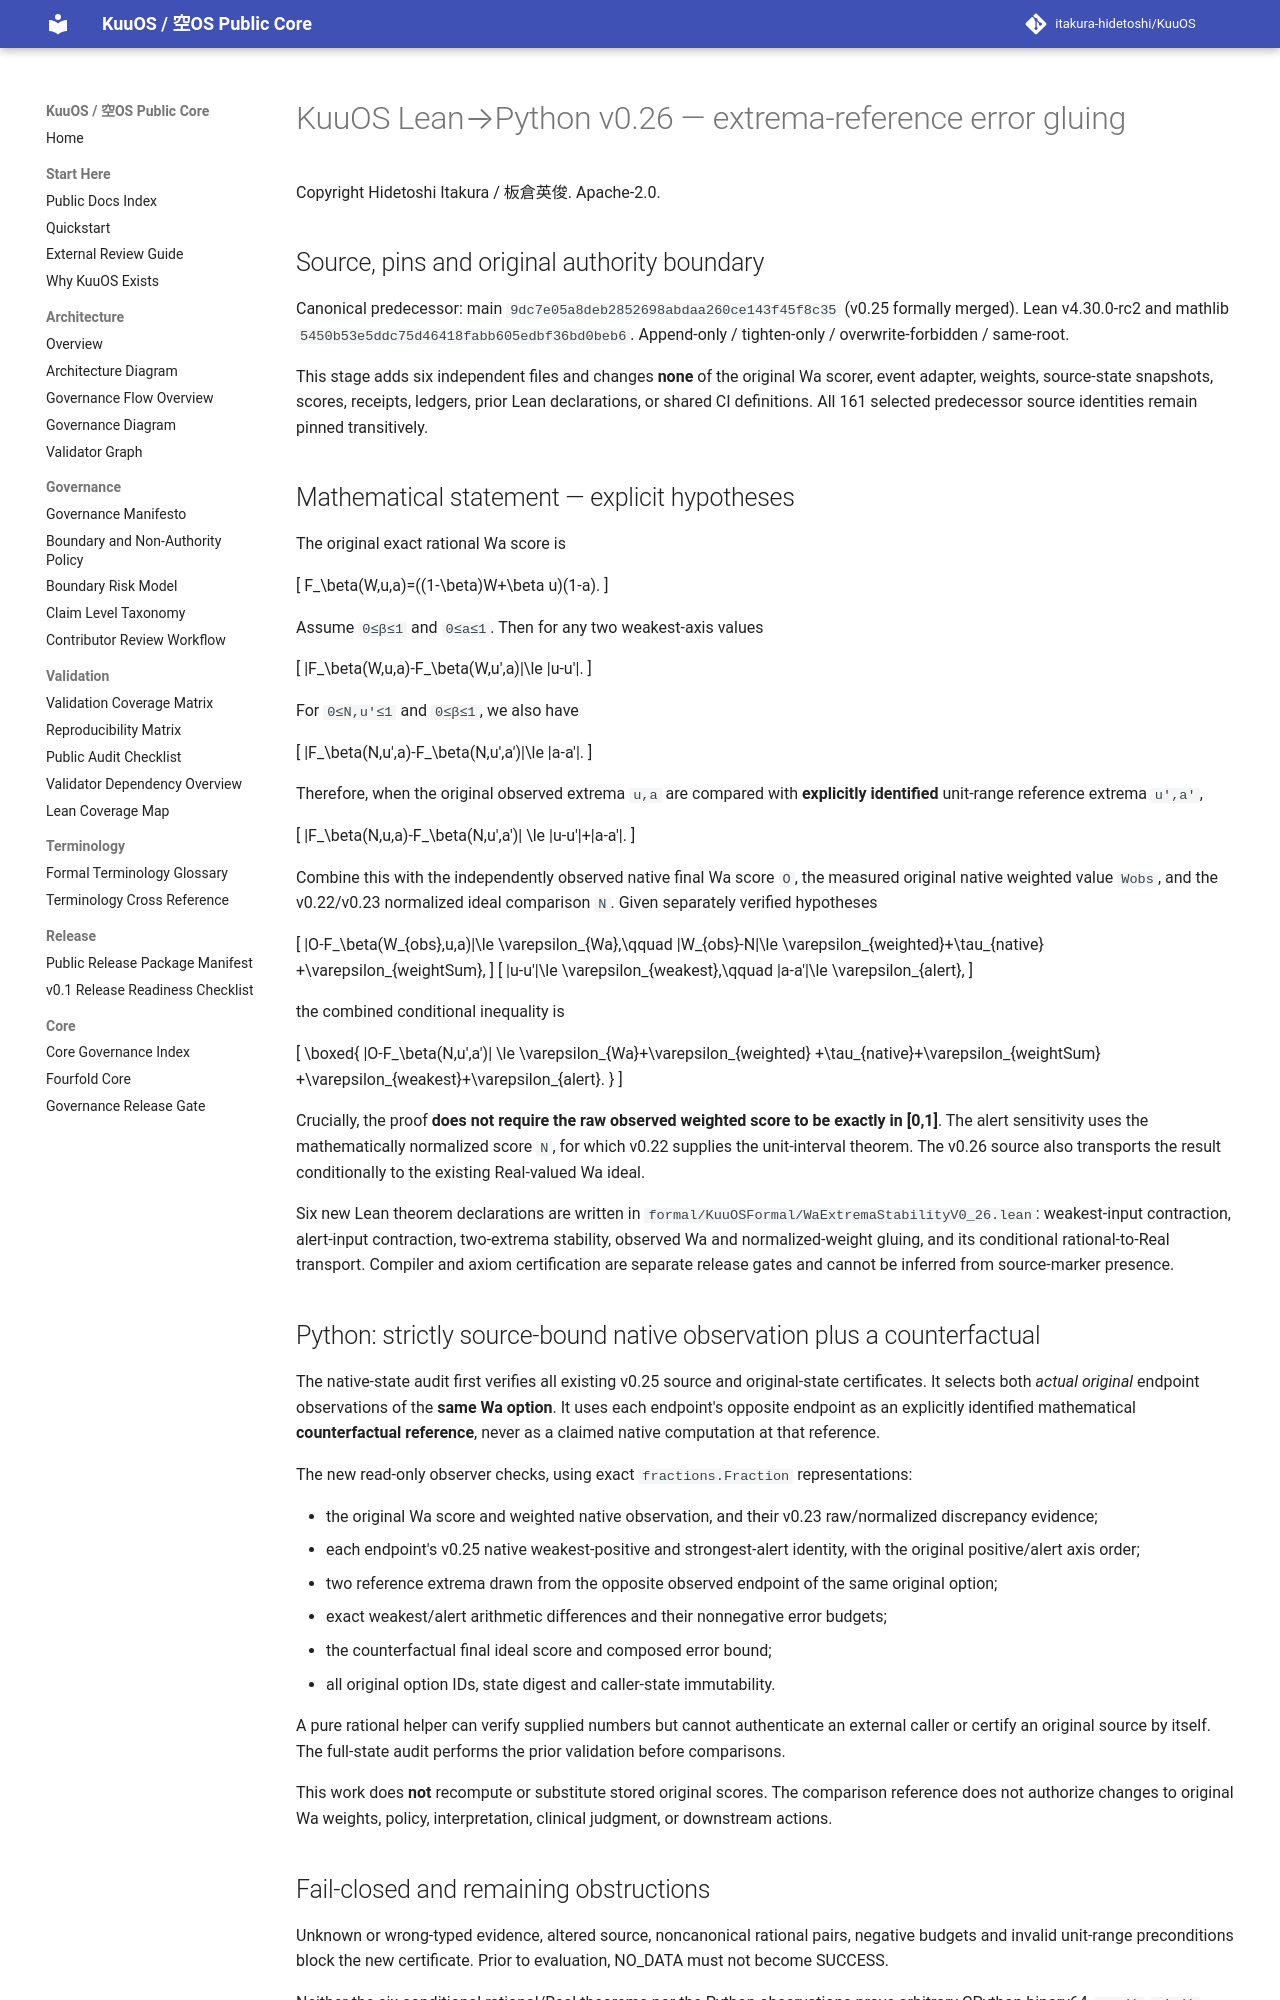

repository: itakura-hidetoshi/KuuOS · page: KUUOS_LEAN_PYTHON_WA_EXTREMA_STABILITY_v0_26/index.html · generator: mkdocs

# KuuOS Lean→Python v0.26 — extrema-reference error gluing

Copyright Hidetoshi Itakura / 板倉英俊. Apache-2.0.

## Source, pins and original authority boundary

Canonical predecessor: main `9dc7e05a8deb2852698abdaa260ce143f45f8c35`
(v0.25 formally merged). Lean v4.30.0-rc2 and mathlib
`5450b53e5ddc75d46418fabb605edbf36bd0beb6`.
Append-only / tighten-only / overwrite-forbidden / same-root.

This stage adds six independent files and changes **none** of the original
Wa scorer, event adapter, weights, source-state snapshots, scores, receipts,
ledgers, prior Lean declarations, or shared CI definitions. All 161 selected
predecessor source identities remain pinned transitively.

## Mathematical statement — explicit hypotheses

The original exact rational Wa score is

\[
F_\beta(W,u,a)=((1-\beta)W+\beta u)(1-a).
\]

Assume `0≤β≤1` and `0≤a≤1`. Then for any two weakest-axis values

\[
|F_\beta(W,u,a)-F_\beta(W,u',a)|\le |u-u'|.
\]

For `0≤N,u'≤1` and `0≤β≤1`, we also have

\[
|F_\beta(N,u',a)-F_\beta(N,u',a')|\le |a-a'|.
\]

Therefore, when the original observed extrema `u,a` are compared with
**explicitly identified** unit-range reference extrema `u',a'`,

\[
|F_\beta(N,u,a)-F_\beta(N,u',a')|
\le |u-u'|+|a-a'|.
\]

Combine this with the independently observed native final Wa score `O`,
the measured original native weighted value `Wobs`, and the v0.22/v0.23
normalized ideal comparison `N`. Given separately verified hypotheses

\[
|O-F_\beta(W_{obs},u,a)|\le \varepsilon_{Wa},\qquad
|W_{obs}-N|\le \varepsilon_{weighted}+\tau_{native}
 +\varepsilon_{weightSum},
\]
\[
|u-u'|\le \varepsilon_{weakest},\qquad
|a-a'|\le \varepsilon_{alert},
\]

the combined conditional inequality is

\[
\boxed{
|O-F_\beta(N,u',a')|
\le \varepsilon_{Wa}+\varepsilon_{weighted}
 +\tau_{native}+\varepsilon_{weightSum}
 +\varepsilon_{weakest}+\varepsilon_{alert}.
}
\]

Crucially, the proof **does not require the raw observed weighted score
to be exactly in [0,1]**. The alert sensitivity uses the mathematically
normalized score `N`, for which v0.22 supplies the unit-interval theorem.
The v0.26 source also transports the result conditionally to the existing
Real-valued Wa ideal.

Six new Lean theorem declarations are written in
`formal/KuuOSFormal/WaExtremaStabilityV0_26.lean`:
weakest-input contraction, alert-input contraction, two-extrema
stability, observed Wa and normalized-weight gluing, and its conditional
rational-to-Real transport. Compiler and axiom certification are separate
release gates and cannot be inferred from source-marker presence.

## Python: strictly source-bound native observation plus a counterfactual

The native-state audit first verifies all existing v0.25 source and
original-state certificates. It selects both *actual original* endpoint
observations of the **same Wa option**. It uses each endpoint's
opposite endpoint as an explicitly identified mathematical
**counterfactual reference**, never as a claimed native computation
at that reference.

The new read-only observer checks, using exact `fractions.Fraction`
representations:

- the original Wa score and weighted native observation, and their
  v0.23 raw/normalized discrepancy evidence;
- each endpoint's v0.25 native weakest-positive and strongest-alert
  identity, with the original positive/alert axis order;
- two reference extrema drawn from the opposite observed endpoint of
  the same original option;
- exact weakest/alert arithmetic differences and their nonnegative
  error budgets;
- the counterfactual final ideal score and composed error bound;
- all original option IDs, state digest and caller-state immutability.

A pure rational helper can verify supplied numbers but cannot
authenticate an external caller or certify an original source by itself.
The full-state audit performs the prior validation before comparisons.

This work does **not** recompute or substitute stored original scores.
The comparison reference does not authorize changes to original Wa
weights, policy, interpretation, clinical judgment, or downstream actions.
